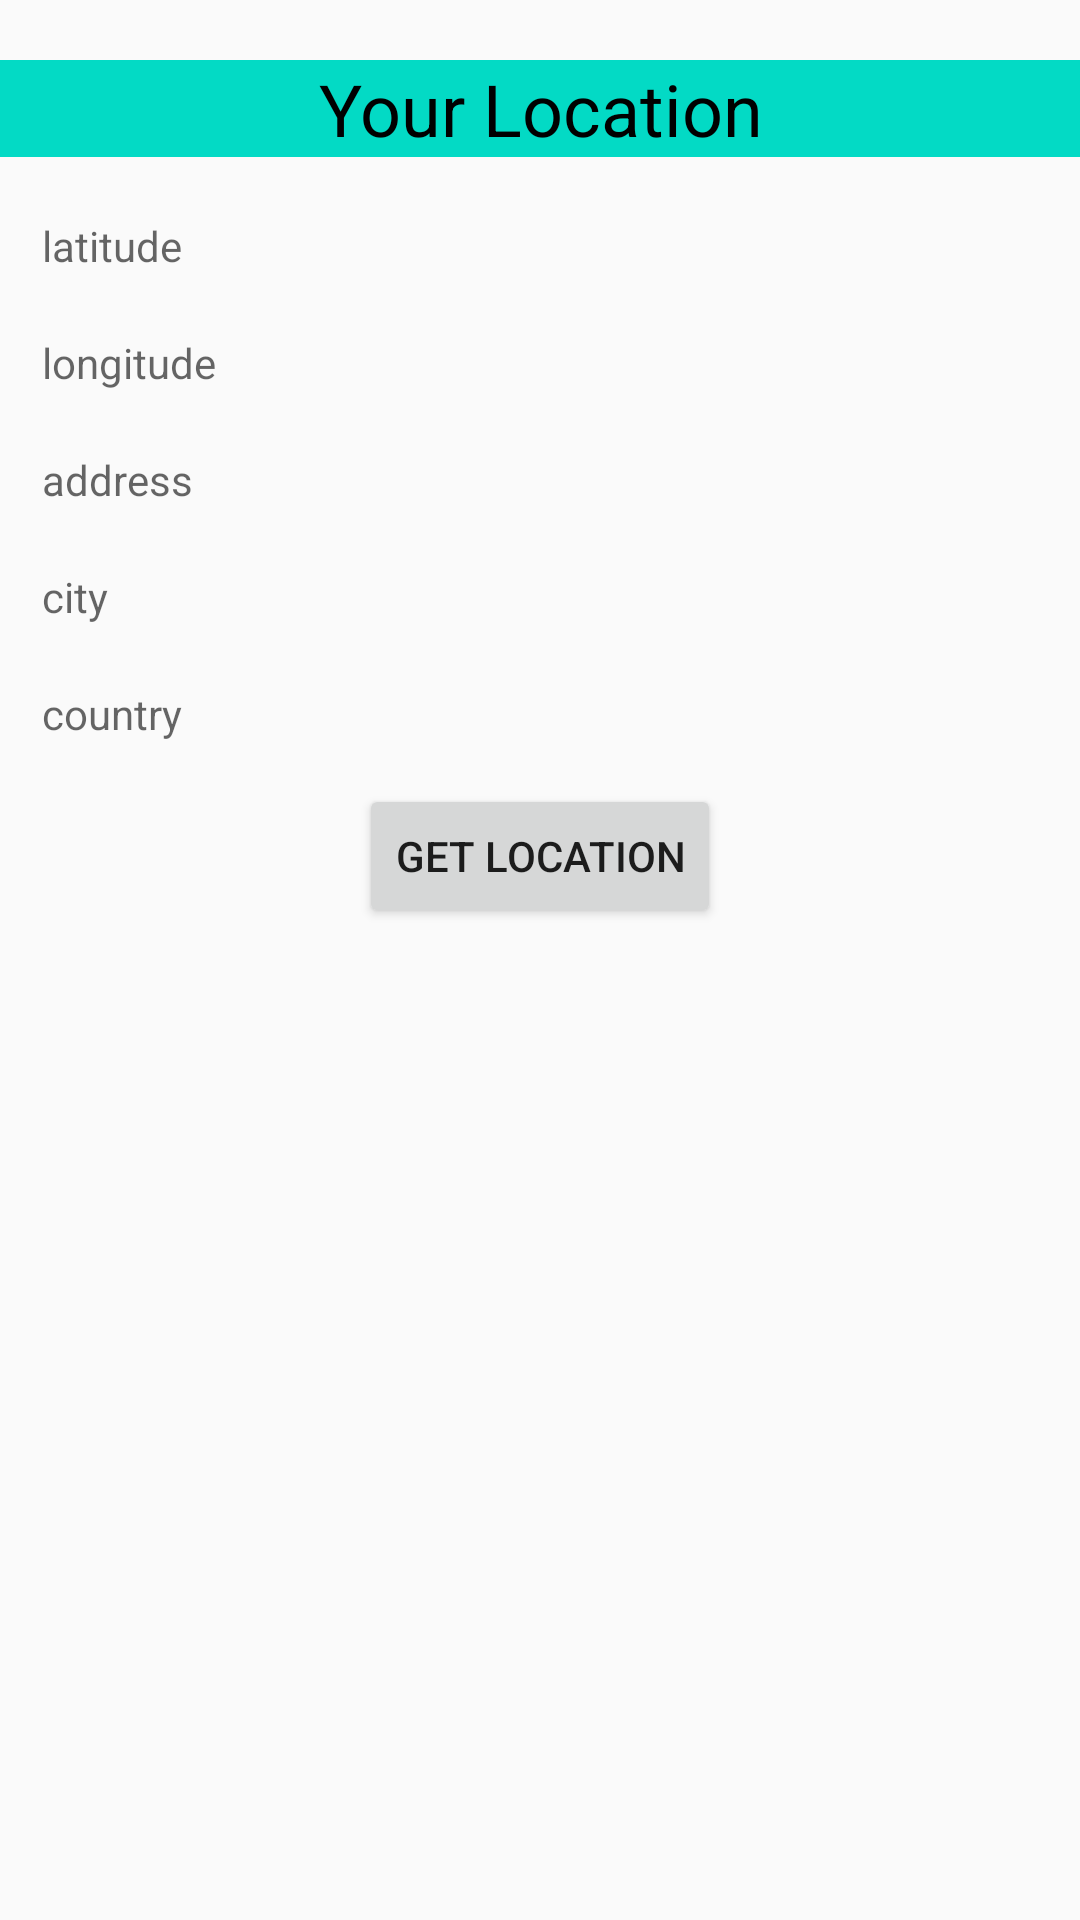

Reconstruct the res/layout file that produces this screen, plus the resources it refers to.
<!-- AndroidManifest.xml: application theme Theme.GoldenAToZ -->
<!-- res/layout/activity_show_location.xml -->
<?xml version="1.0" encoding="utf-8"?>
<androidx.constraintlayout.widget.ConstraintLayout xmlns:android="http://schemas.android.com/apk/res/android"
    xmlns:app="http://schemas.android.com/apk/res-auto"
    xmlns:tools="http://schemas.android.com/tools"
    android:layout_width="match_parent"
    android:layout_height="match_parent"
    tools:context=".location.ShowLocation"
    android:layout_margin="14dp">

    <TextView
        android:id="@+id/location"
        android:layout_width="match_parent"
        android:layout_height="wrap_content"
        android:text="Your Location"
        android:layout_marginTop="20dp"
        android:textColor="@color/black"
        android:textSize="24sp"
        android:textAlignment="center"
        android:background="@color/teal_200"
        app:layout_constraintTop_toTopOf="parent"
        app:layout_constraintLeft_toLeftOf="parent"
        app:layout_constraintRight_toRightOf="parent"/>

    <TextView
        android:id="@+id/latitude"
        android:layout_width="match_parent"
        android:layout_height="wrap_content"
        android:hint="latitude"
        android:layout_marginTop="20dp"
        android:textColor="@color/black"
        android:textSize="14sp"
        android:layout_marginLeft="14dp"
        app:layout_constraintTop_toBottomOf="@id/location"
        app:layout_constraintLeft_toLeftOf="parent"
        app:layout_constraintRight_toRightOf="parent"/>

    <TextView
        android:id="@+id/longitude"
        android:layout_width="match_parent"
        android:layout_height="wrap_content"
        android:hint="longitude"
        android:layout_marginTop="20dp"
        android:textColor="@color/black"
        android:textSize="14sp"
        android:layout_marginLeft="14dp"
        app:layout_constraintTop_toBottomOf="@id/latitude"
        app:layout_constraintLeft_toLeftOf="parent"
        app:layout_constraintRight_toRightOf="parent"/>

    <TextView
        android:id="@+id/address"
        android:layout_width="match_parent"
        android:layout_height="wrap_content"
        android:hint="address"
        android:layout_marginTop="20dp"
        android:textColor="@color/black"
        android:textSize="14sp"
        android:layout_marginLeft="14dp"
        app:layout_constraintTop_toBottomOf="@id/longitude"
        app:layout_constraintLeft_toLeftOf="parent"
        app:layout_constraintRight_toRightOf="parent"/>

    <TextView
        android:id="@+id/city"
        android:layout_width="match_parent"
        android:layout_height="wrap_content"
        android:hint="city"
        android:layout_marginTop="20dp"
        android:textColor="@color/black"
        android:textSize="14sp"
        android:layout_marginLeft="14dp"
        app:layout_constraintTop_toBottomOf="@id/address"
        app:layout_constraintLeft_toLeftOf="parent"
        app:layout_constraintRight_toRightOf="parent"/>

    <TextView
        android:id="@+id/country"
        android:layout_width="match_parent"
        android:layout_height="wrap_content"
        android:hint="country"
        android:layout_marginTop="20dp"
        android:textColor="@color/black"
        android:textSize="14sp"
        android:layout_marginLeft="14dp"
        app:layout_constraintTop_toBottomOf="@id/city"
        app:layout_constraintLeft_toLeftOf="parent"
        app:layout_constraintRight_toRightOf="parent"/>

    <Button
        android:id="@+id/getLocation"
        android:layout_width="wrap_content"
        android:layout_height="wrap_content"
        android:text="Get Location"
        android:layout_marginTop="14dp"
        app:layout_constraintLeft_toLeftOf="parent"
        app:layout_constraintRight_toRightOf="parent"
        app:layout_constraintTop_toBottomOf="@id/country"/>


</androidx.constraintlayout.widget.ConstraintLayout>
<!-- resources referenced by this layout -->
<resources>
  <color name="black">#FF000000</color>
  <color name="teal_200">#FF03DAC5</color>
  <style name="Theme.GoldenAToZ" parent="Theme.AppCompat.Light.NoActionBar">
          
          <item name="colorPrimary">@color/purple_500</item>
          <item name="colorPrimaryVariant">@color/purple_700</item>
          <item name="colorOnPrimary">@color/white</item>
          
          <item name="colorSecondary">@color/teal_200</item>
          <item name="colorSecondaryVariant">@color/teal_700</item>
          <item name="colorOnSecondary">@color/black</item>
          
          <item name="android:statusBarColor" tools:targetApi="l">?attr/colorPrimaryVariant</item>
          
      </style>
  <color name="purple_500">#FF6200EE</color>
  <color name="purple_700">#FF3700B3</color>
  <color name="white">#FFFFFFFF</color>
  <color name="teal_700">#FF018786</color>
</resources>
